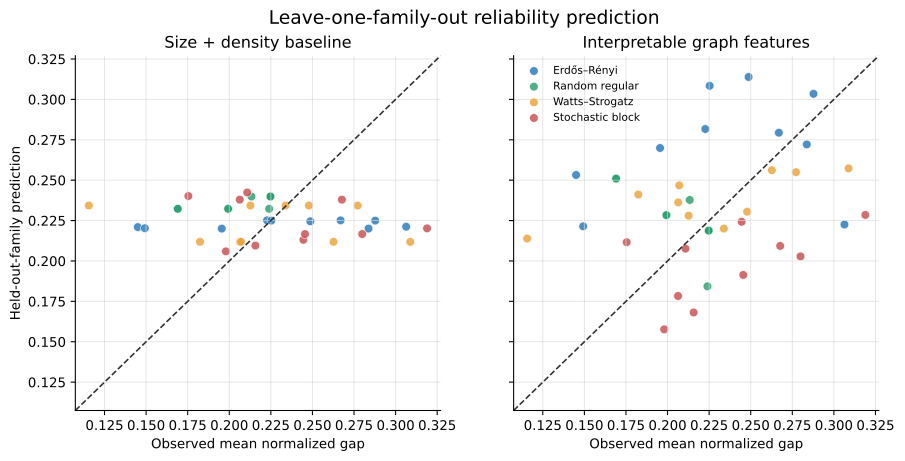

The file beside this chart, header and first rows:
graph_id, family, n_nodes, actual_mean_normalized_gap, baseline_prediction, expanded_prediction
sha256:f1b97d648fb65e2ba416fb7eb2bc27737…, erdos_renyi, 8, 0.145, 0.221, 0.2532
sha256:286c57d49d2c7f865caeea33898ea2bc8…, erdos_renyi, 8, 0.3063, 0.2212, 0.2226
sha256:723cc0193a0f0a918d5bc167cfdb13db4…, erdos_renyi, 8, 0.1493, 0.2203, 0.2214
sha256:b732053d922f249ce8dd537655cf7c4af…, erdos_renyi, 8, 0.1955, 0.22, 0.2699
sha256:b1505bc13f8ef2d31297f243552129a42…, erdos_renyi, 8, 0.2837, 0.22, 0.2721
sha256:d6f514290984e4d9bd95714166e624bf6…, erdos_renyi, 10, 0.2227, 0.2251, 0.2817
sha256:8c78bd8a8ab4e69626c439859827c02ad…, erdos_renyi, 10, 0.2487, 0.2245, 0.3138
sha256:a4be4249e756b77e0d0ee5ee09a8d55fa…, erdos_renyi, 10, 0.2878, 0.225, 0.3034
sha256:972602b8a359b5d51f9274a6ead6011b8…, erdos_renyi, 10, 0.2669, 0.2251, 0.2794
sha256:3166587c9f5fdae2933a54eb1a0baaef1…, erdos_renyi, 10, 0.2253, 0.225, 0.3084
sha256:5e3c8d547ee3d3c7233a39b8edf2871b1…, random_regular, 8, 0.224, 0.2323, 0.1843
sha256:f91995d1f20f2d80e648674dda2b34a1b…, random_regular, 8, 0.1993, 0.2323, 0.2284
sha256:833266503da39cc57216a4b8a14c36996…, random_regular, 8, 0.1993, 0.2323, 0.2284
sha256:4ab907fa602c2ab5b07c0c594b6777d0c…, random_regular, 8, 0.1691, 0.2323, 0.251
sha256:a7113c2f400c70bfa34b14683750381ff…, random_regular, 8, 0.1691, 0.2323, 0.251
sha256:413e11c05c5ad6b1188ee2a5f62d07d8c…, random_regular, 10, 0.2134, 0.2399, 0.2377
sha256:2363360637bd11a853a92744ba602622a…, random_regular, 10, 0.2247, 0.2399, 0.2188
sha256:d2ea490cc5575890b927d3947ab2936d6…, random_regular, 10, 0.2247, 0.2399, 0.2188
sha256:d673b896b3d5aee38d61aa3d20a284423…, random_regular, 10, 0.2247, 0.2399, 0.2188
sha256:c5b84c814301473b894a6ce633f252deb…, random_regular, 10, 0.2247, 0.2399, 0.2188
sha256:0cb3e498d4f5ff2c8c90bd3896eb7a102…, watts_strogatz, 8, 0.2064, 0.2118, 0.2362
sha256:bf3cc8be27c333c92ad378814c1c89fb0…, watts_strogatz, 8, 0.207, 0.2118, 0.2468
sha256:1407c69a3b334379e2f7164f5be0979d9…, watts_strogatz, 8, 0.1824, 0.2118, 0.2411
sha256:202ea27682b11bcb953239b317acc3b67…, watts_strogatz, 8, 0.2627, 0.2118, 0.2561
sha256:f033de9cc24c0a78ff2074c747fa15f30…, watts_strogatz, 8, 0.3088, 0.2118, 0.2573
sha256:65122572731f27e424217d78d8a119caa…, watts_strogatz, 10, 0.2479, 0.2343, 0.2305
sha256:f97e22b254948a0545df155aff8cba9d1…, watts_strogatz, 10, 0.2772, 0.2343, 0.2549
sha256:112d9a81fe388db237e7ea05f47871de6…, watts_strogatz, 10, 0.2127, 0.2343, 0.228
sha256:96286abf881d659a8174e5b1bc5acf9fc…, watts_strogatz, 10, 0.1156, 0.2343, 0.2139
sha256:d793557a9274314a35a028c76eb0d3d97…, watts_strogatz, 10, 0.2339, 0.2343, 0.2201
sha256:fabed0c7d6fac79527030aee41c60c12c…, stochastic_block_model, 8, 0.2446, 0.2131, 0.2242
sha256:377df45cda9f40eacb36a7233109bfed4…, stochastic_block_model, 8, 0.198, 0.2059, 0.1577
sha256:67770b1f6d183fdcb5a6f008f249ccff4…, stochastic_block_model, 8, 0.2799, 0.2167, 0.2028
sha256:841be5f2ce3b6e4386ae699a2d8536701…, stochastic_block_model, 8, 0.2157, 0.2095, 0.1681
sha256:9f619e6d156e754d5b51c5dcde50b50b8…, stochastic_block_model, 8, 0.2455, 0.2167, 0.1913
sha256:e2666671e911eb4adecac87177f28fa1d…, stochastic_block_model, 10, 0.2063, 0.2379, 0.1783
sha256:097d4392ac6d83d3bb5e6b6e1e20fd135…, stochastic_block_model, 10, 0.2677, 0.2379, 0.2093
sha256:45e3a3d1460cbfe3c10a81d2a2c44ec21…, stochastic_block_model, 10, 0.3189, 0.2202, 0.2285
sha256:1f1ee859feb50bb513a7e389eccab4f18…, stochastic_block_model, 10, 0.2108, 0.2424, 0.2076
sha256:7b1defb78b61b0c0273078997da138800…, stochastic_block_model, 10, 0.1754, 0.2402, 0.2116
